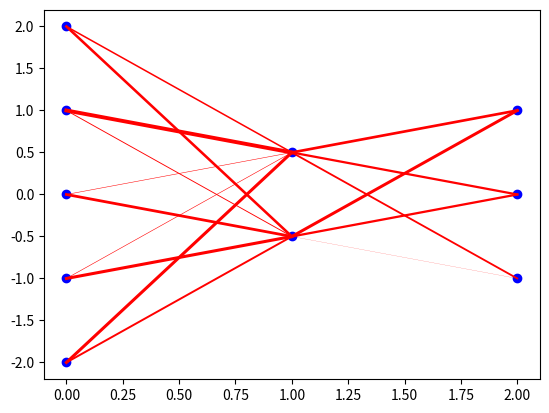

Recreate this plot in Python.
# Here I will try to build the code for my own neural network
# I will build classes. The smallest class will be a node
# the class "above" will be a layer.
# the class above that will be a linked list.
# two special layer classes will be created that are the input and the output layer.


import numpy as np
import matplotlib.pyplot as plt

# Press Shift+F10 to execute it or replace it with your code.
# Press Double Shift to search everywhere for classes, files, tool windows, actions, and settings.
class Node:
    def __init__(self):
        self.value = 0
        self.offset = 0
        self.slope = 1
        self.activation_function = 'relu'
    def activation(self)->float:
        out_value = 0
        x = self.slope * self.value + self.offset
        match self.activation_function:
            case 'sigmoid':
                out_value = np.exp(x)/(1+np.exp(x))
            case 'relu':
                if x < 0:
                    out_value = 0
                else:
                    out_value = x
            case 'tanh':
                out_value = np.tanh(x)
            case _:
                raise ValueError('Invalid activation function')
        return out_value
class Layer:
    def __init__(self,number_nodes = 1, next_layer = None, prev_layer = None) -> None:
        self.list = [Node() for _ in range(2)]
        self.next = next_layer
        self.prev = prev_layer
        self.number = number_nodes
        self.mat = None # contains the weights of the input to this layer as x by y matrix where x is the number of nodes in the previous layer and y is the number of nodes in the current layer
    def __repr__(self):
        return f"Layer(number of nodes={self.number}))"
    def softmax(self):
        total = np.sum(node.value for node in self.list)
        for node in self.list:
            node.value=node.value/total


class Network:
    def __init__(self, layers_def=None) -> None:
        if layers_def is None:
            layers_def = [5, 2, 3] #default layers
        self.layer_list = [Layer(number_nodes=k, next_layer=None, prev_layer= None) for k in layers_def]
        for k in range(len(layers_def)):
            if k<len(layers_def)-1:
                self.layer_list[k].next = self.layer_list[k+1]
            if k>0:
                self.layer_list[k].prev = self.layer_list[k-1]
                x = self.layer_list[k-1].number # number of nodes in the prev layer will be number of rows in mat
                y = self.layer_list[k].number # number of columns in current row
                self.layer_list[k].mat = np.random.rand(x,y)
    def plt(self, cur_fig = None,draw_threshold: None|float = None) -> None:
        if cur_fig is None: #create a figure if needed.
            cur_fig = plt.figure()
        if draw_threshold is None:
            draw_threshold = -np.inf
        # clean the current axis
        cur_fig.clf()
        ax = cur_fig.add_subplot(1,1,1)
        # node location and plot nodes
        x=0
        cur_layer = self.layer_list[0]
        while True:
            x_now=x
            x_from=x-1
            for k in range(0,cur_layer.number):
                y_offset_now = -(cur_layer.number-1)/2
                ax.scatter(x_now,k+y_offset_now,color='blue')

                if cur_layer.prev is not None:
                    y_offset_prev = -(cur_layer.prev.number-1)/2
                    for l in range(0,cur_layer.prev.number):
                        w=cur_layer.mat[l,k]
                        if abs(w)>draw_threshold:
                            color = "red" if w > 0 else "blue"
                            ax.plot([x_from,x_now],[l+y_offset_prev,k+y_offset_now],color=color,linewidth= 3*w)
            if cur_layer.next is None:
                break
            x=x+1
            cur_layer=cur_layer.next



        plt.show(block=True)
        plt.pause(0.1)


def unity_test(test:str):
    plt.ion()
    match test:
        case 'network':
            tmp=Network()
            current=tmp.layer_list[0]
            while current:
                current = current.next
            tmp.plt(draw_threshold=None)
        case 'layer':
            tmp=Layer(number_nodes = 2, next_layer = None, prev_layer = None)
            print(tmp)
        case 'node':
            plt.subplots() # create the figure and axis
            plt.clf() #clear the figure
            for k in np.linspace(-5, 5, 20): #loop over a range of values
                node = Node()
                node.value = k
                node.offset = 0
                node.slope = 1
                node.activation_function = 'relu'
                plt.scatter(node.value, node.activation(),color='blue',marker='o',label='relu')
                node.activation_function = 'sigmoid'
                plt.scatter(node.value, node.activation(),color='red',marker='x',label='sigmoid')
                node.activation_function = 'tanh'
                plt.scatter(node.value, node.activation(),color='green',marker='s',label='tanh')

            # Get handles and labels
            handles, labels = plt.gca().get_legend_handles_labels()
            # Show only the first 3
            plt.legend(handles[:3], labels[:3])
            plt.show(block=False)
            plt.pause(0.1)
        case _:
            raise ValueError(f'Invalid test: {test}')



# Press the green button in the gutter to run the script.
if __name__ == '__main__':
    unity_test('network')
    #unity_test('layer')
    #unity_test('node')

# See PyCharm help at https://www.jetbrains.com/help/pycharm/
